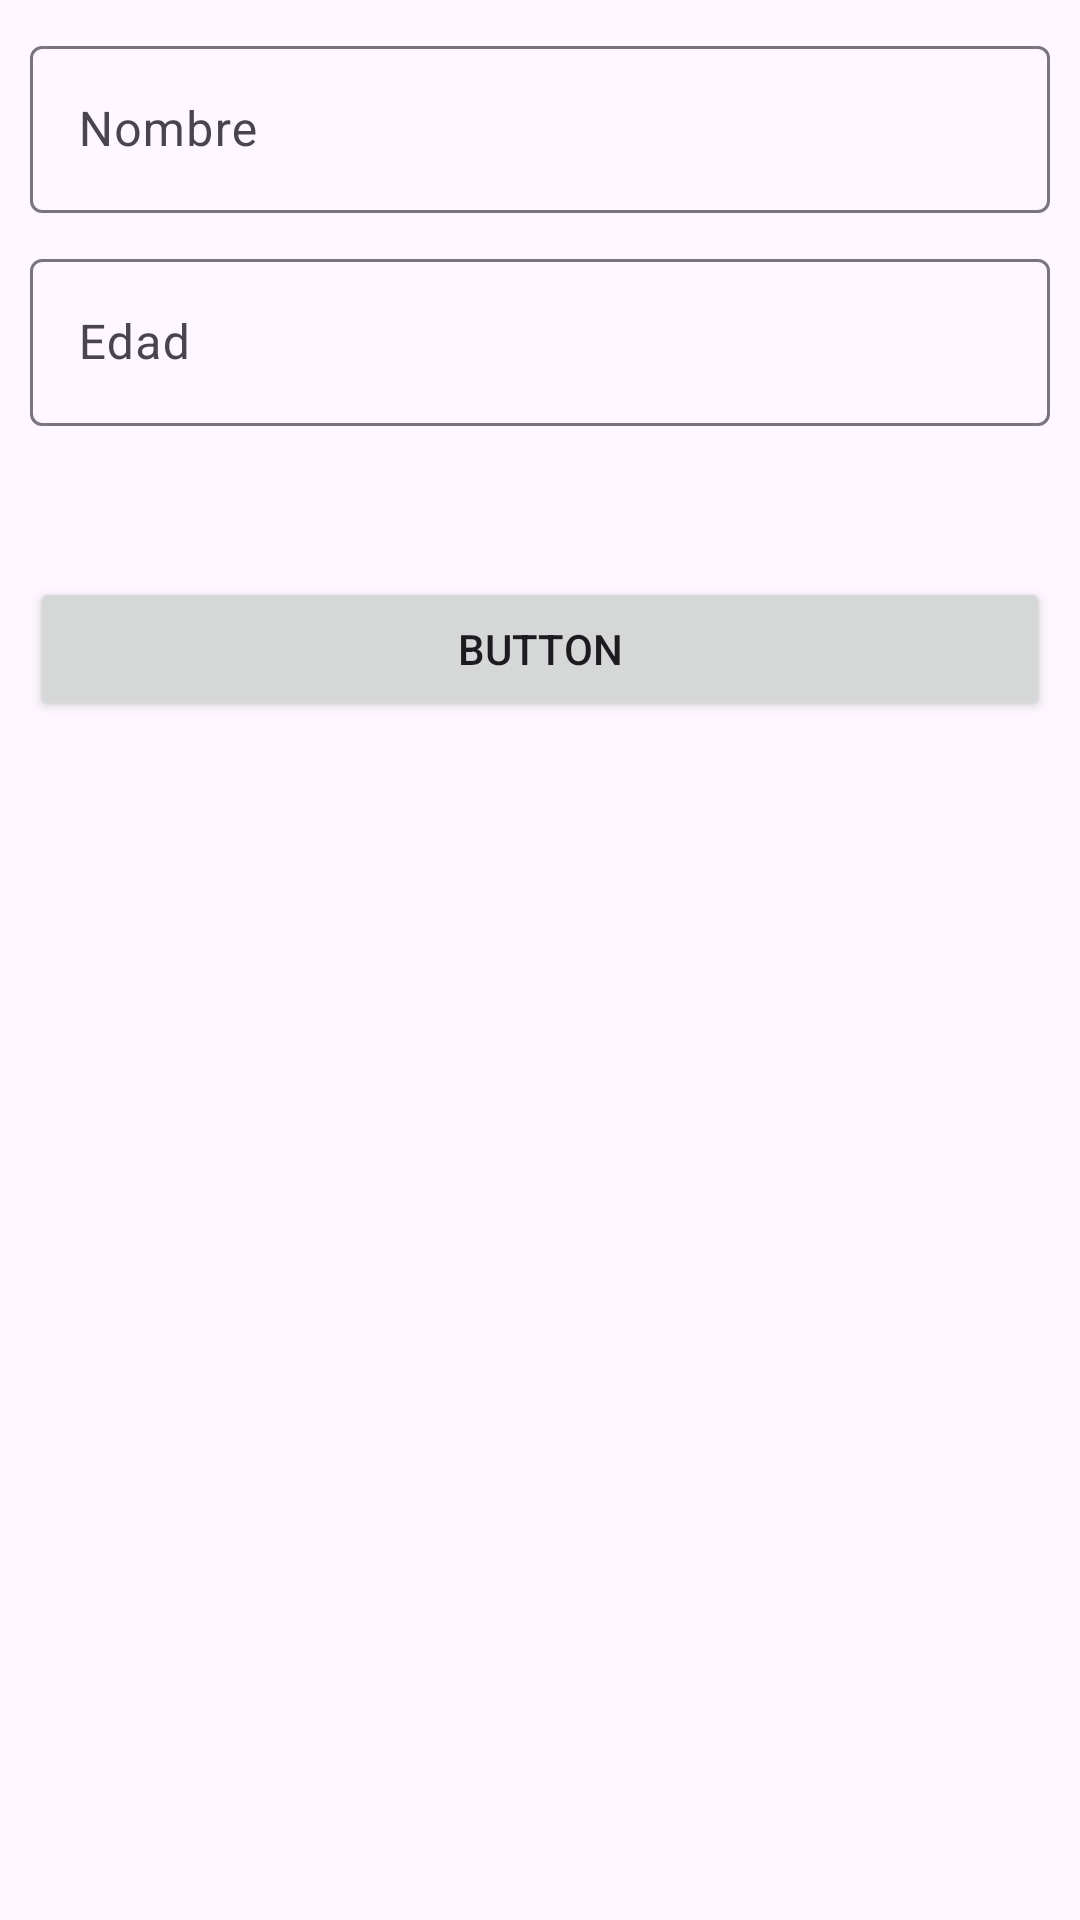

Layout XML and referenced resources for this Android screen:
<!-- AndroidManifest.xml: application theme Theme.Tema2_di_inputs -->
<!-- res/layout/activity_ej1.xml -->
<?xml version="1.0" encoding="utf-8"?>
<androidx.constraintlayout.widget.ConstraintLayout xmlns:android="http://schemas.android.com/apk/res/android"
    xmlns:app="http://schemas.android.com/apk/res-auto"
    xmlns:tools="http://schemas.android.com/tools"
    android:id="@+id/main"
    android:layout_width="match_parent"
    android:layout_height="match_parent"
    tools:context=".ej1">

    <com.google.android.material.textfield.TextInputLayout
        android:id="@+id/ti1"
        android:layout_width="match_parent"
        android:layout_height="wrap_content"
        app:layout_constraintTop_toTopOf="parent"
        android:layout_margin="10dp">

        <com.google.android.material.textfield.TextInputEditText
            android:id="@+id/tiet1"
            android:layout_width="match_parent"
            android:layout_height="wrap_content"
            android:hint="Nombre" />
    </com.google.android.material.textfield.TextInputLayout>

    <com.google.android.material.textfield.TextInputLayout
        android:id="@+id/ti2"
        android:layout_width="match_parent"
        android:layout_height="wrap_content"
        app:layout_constraintTop_toBottomOf="@+id/ti1"
        android:layout_margin="10dp"
        app:errorEnabled="true">

        <com.google.android.material.textfield.TextInputEditText
            android:id="@+id/tiet2"
            android:layout_width="match_parent"
            android:layout_height="wrap_content"
            android:inputType="number"
            android:hint="Edad" />
    </com.google.android.material.textfield.TextInputLayout>

    <Button
        android:id="@+id/button"
        android:layout_width="0dp"
        android:layout_height="wrap_content"
        android:layout_marginTop="30dp"
        app:layout_constraintStart_toEndOf="@+id/ti1"
        android:text="Button"
        app:layout_constraintEnd_toEndOf="@+id/ti1"
        app:layout_constraintStart_toStartOf="@+id/ti1"
        app:layout_constraintTop_toBottomOf="@+id/ti2" />

</androidx.constraintlayout.widget.ConstraintLayout>
<!-- resources referenced by this layout -->
<resources>
  <style name="Theme.Tema2_di_inputs" parent="Base.Theme.Tema2_di_inputs" />
  <style name="Base.Theme.Tema2_di_inputs" parent="Theme.Material3.DayNight.NoActionBar">
          
          
      </style>
</resources>
